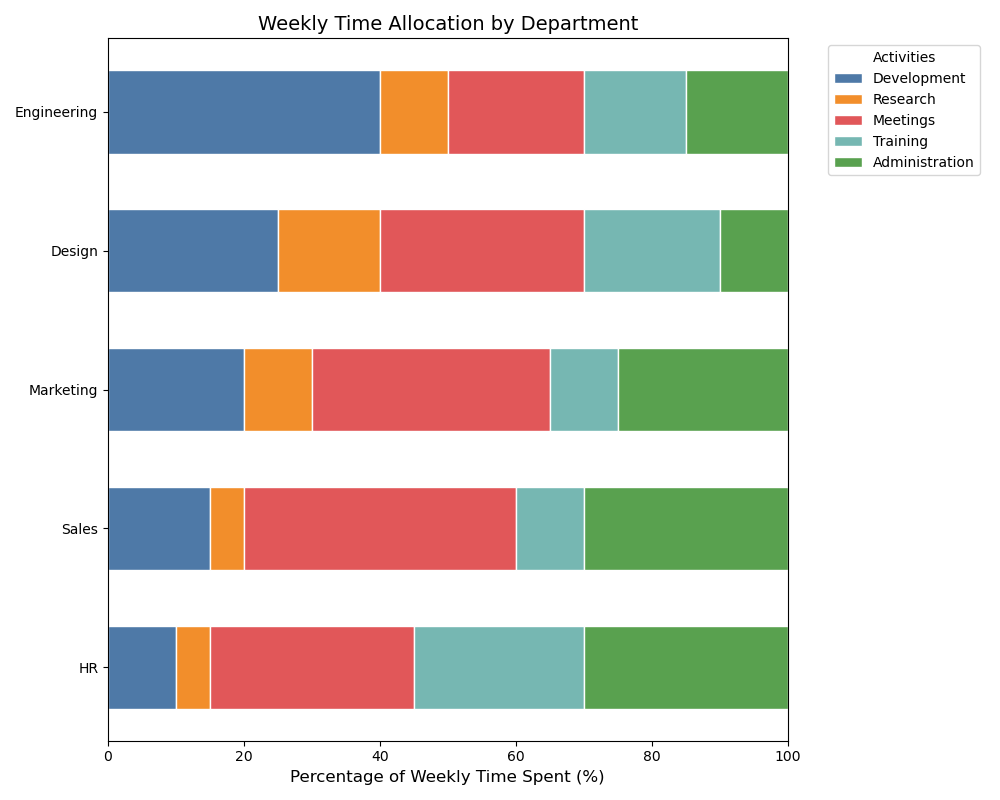

The table this chart was drawn from, first rows:
Department, Development, Research, Meetings, Training, Administration
Engineering, 40, 10, 20, 15, 15
Design, 25, 15, 30, 20, 10
Marketing, 20, 10, 35, 10, 25
Sales, 15, 5, 40, 10, 30
HR, 10, 5, 30, 25, 30
